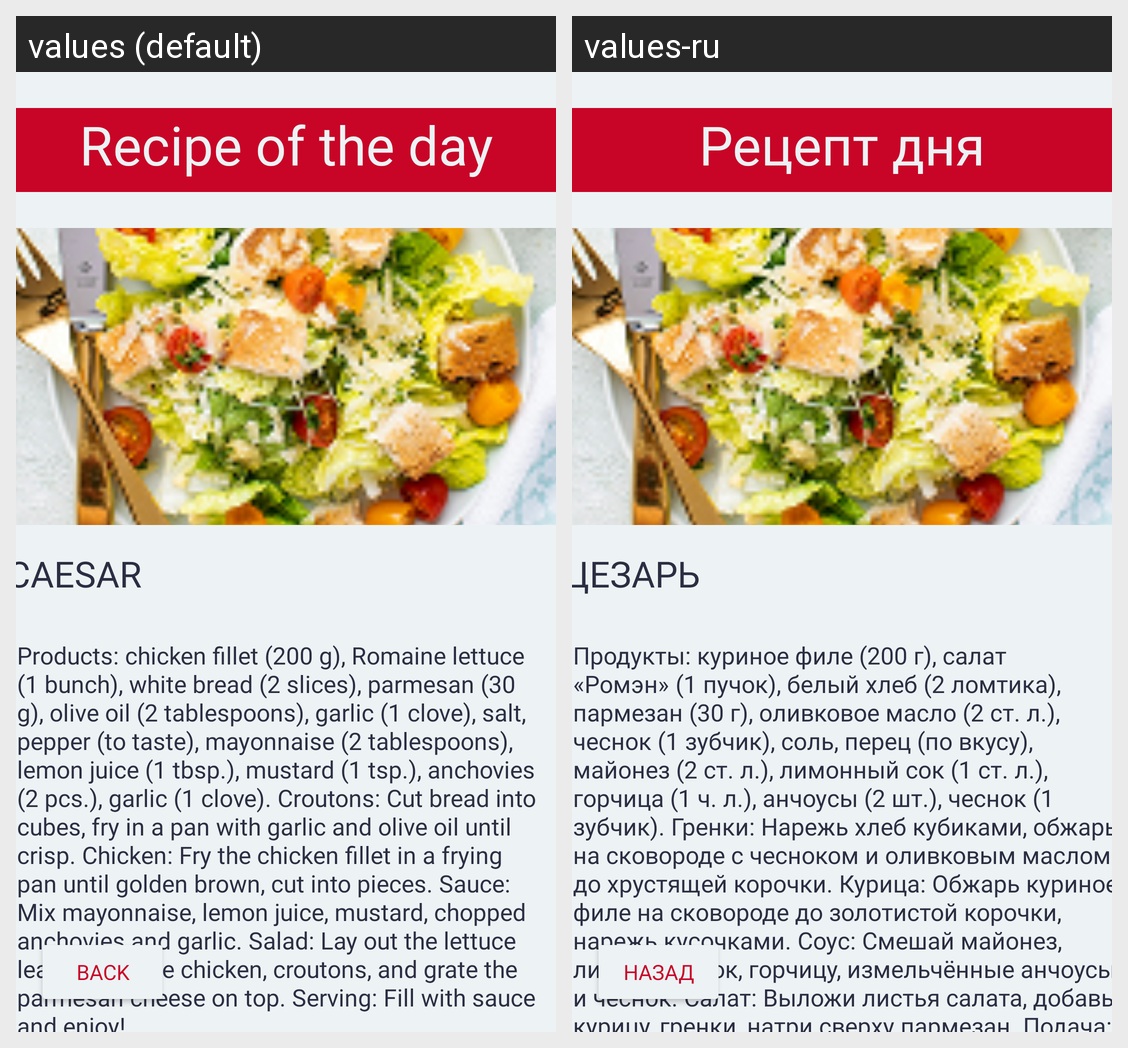

Strings drawn on this Android screen and how each of the app's shown locales translates them:
Android screen res/layout/activity_day.xml rendered under 2 locales, left to right: values (default), values-ru. Device: Nexus 5 (rendered at 1080×1920; each locale shown at half size, 540×960, under a caption strip naming it); theme Theme.Vikas_recipe_app.
Strings drawn on this screen, with the default value and each locale's value (text and hints the layout hard-codes, and strings that could not be matched under every locale, appear in the picture but are not listed):

text_day
  values: Recipe of the day
  values-ru: Рецепт дня

text_day_main_name
  values: CAESAR
  values-ru: ЦЕЗАРЬ

text_day_recipe
  values: Products: chicken fillet (200 g), Romaine lettuce (1 bunch), white bread (2 slices), parmesan (30 g), olive oil (2 tablespoons), garlic (1 clove), salt, pepper (to taste), mayonnaise (2 tablespoons), lemon juice (1 tbsp.), mustard (1 tsp.), anchovies (2 pcs.), garlic (1 clove). Croutons: Cut bread into cubes, fry in a pan with garlic and olive oil until crisp. Chicken: Fry the chicken fillet in a …[clipped]
  values-ru: Продукты: куриное филе (200 г), салат «Ромэн» (1 пучок), белый хлеб (2 ломтика), пармезан (30 г), оливковое масло (2 ст. л.), чеснок (1 зубчик), соль, перец (по вкусу), майонез (2 ст. л.), лимонный сок (1 ст. л.), горчица (1 ч. л.), анчоусы (2 шт.), чеснок (1 зубчик). Гренки: Нарежь хлеб кубиками, обжарь на сковороде с чесноком и оливковым маслом до хрустящей корочки. Курица: Обжарь куриное филе …[clipped]

text_back
  values: Back
  values-ru: Назад
